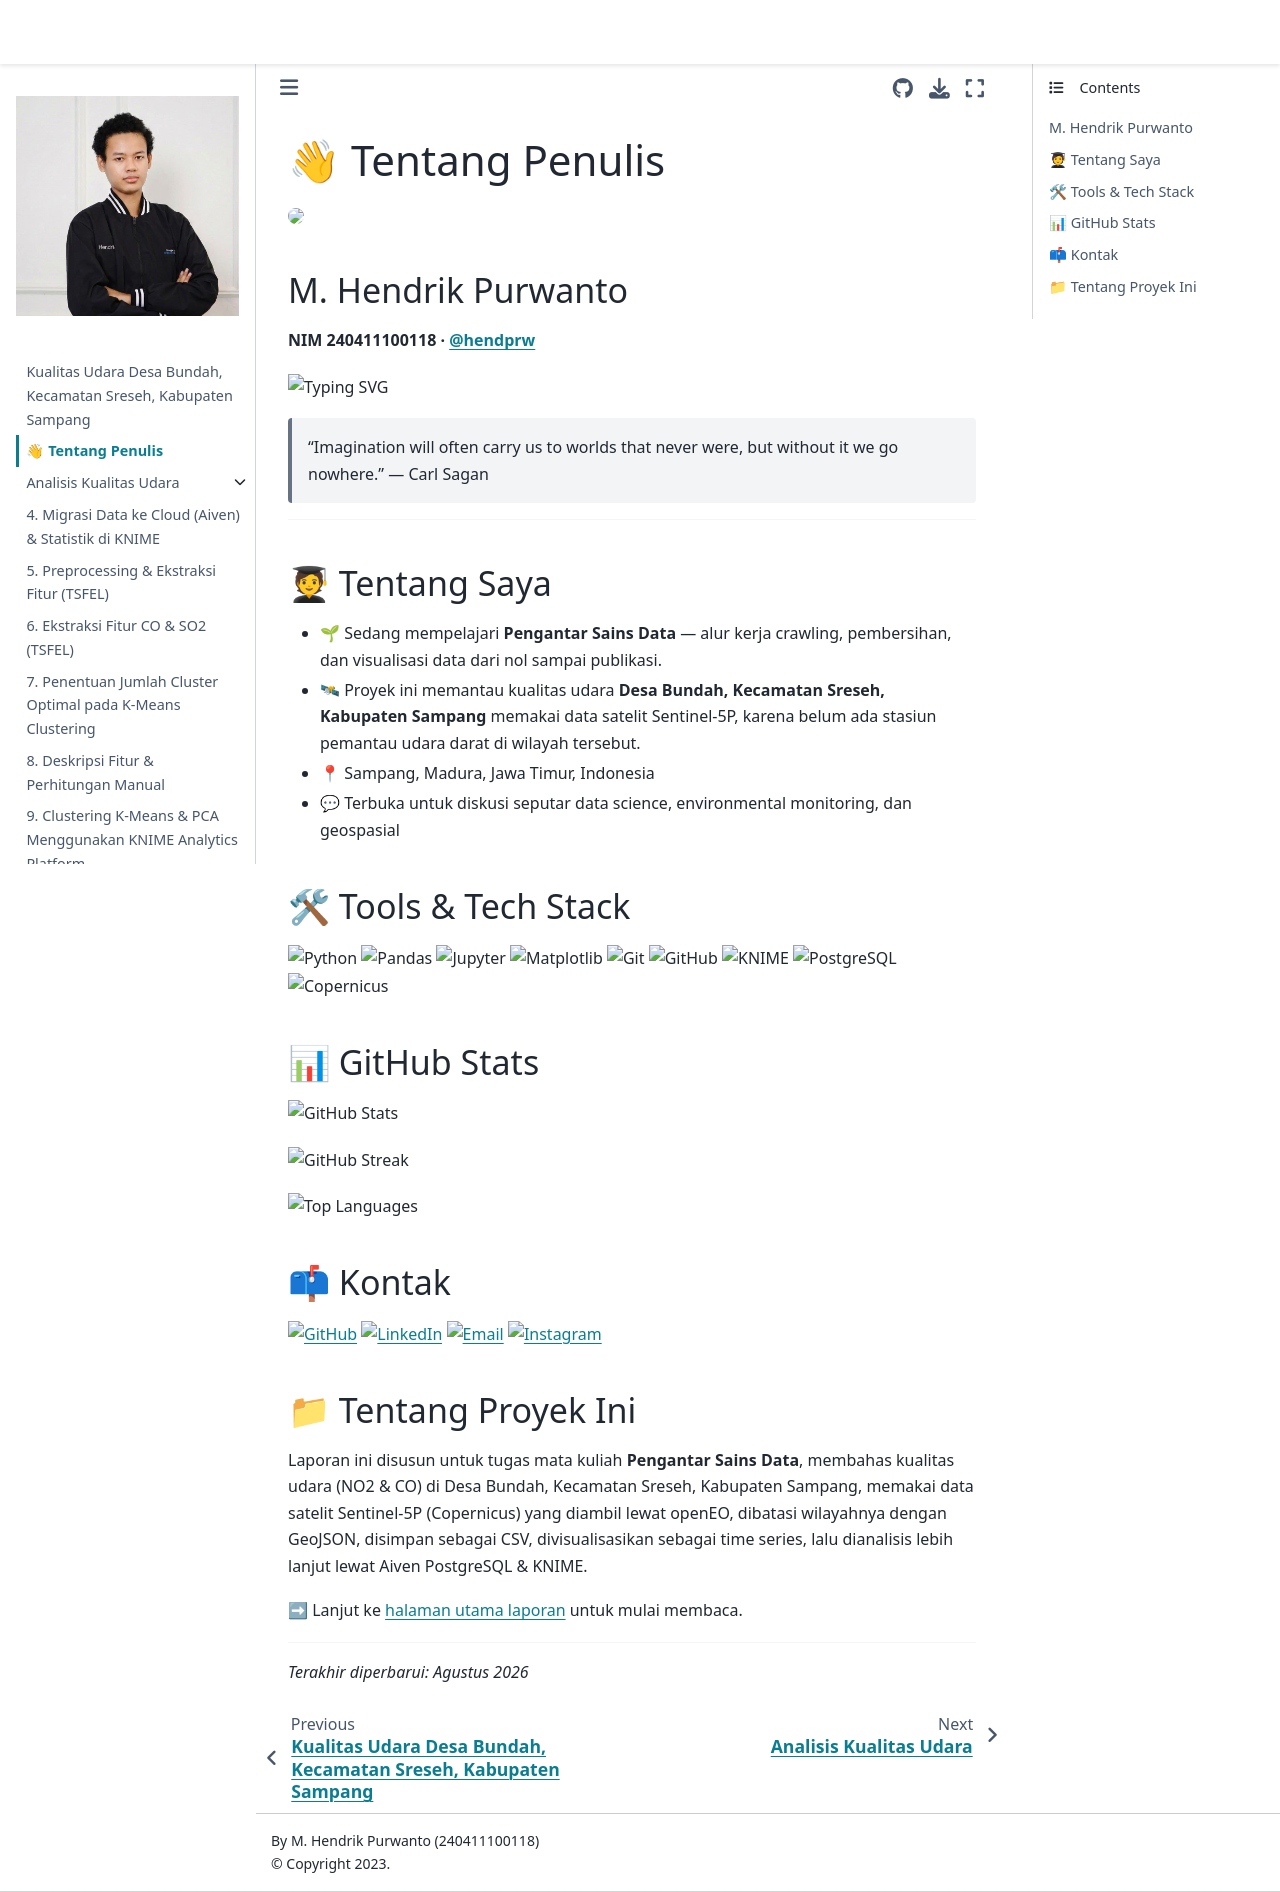

repository: hendprwt/psd · page: profil.html · generator: jekyll

# 👋 Tentang Penulis

<img src="https://avatars.githubusercontent.com/u/128204375?v=4" width="150" style="border-radius:50%" />

## M. Hendrik Purwanto

**NIM 240411100118 · [@hendprw](https://github.com/hendprw)**

![Typing SVG](https://readme-typing-svg.demolab.com/?font=Fira+Code&size=20&pause=1000&color=2E9EF7&center=true&vCenter=true&width=560&lines=Mahasiswa+Pengantar+Sains+Data;Memantau+Kualitas+Udara+Desa+Bundah;Python+%7C+Data+Science+%7C+Remote+Sensing)

> "Imagination will often carry us to worlds that never were, but without it we go nowhere." — Carl Sagan

---

## 🧑🎓 Tentang Saya

- 🌱 Sedang mempelajari **Pengantar Sains Data** — alur kerja crawling,
  pembersihan, dan visualisasi data dari nol sampai publikasi.
- 🛰 Proyek ini memantau kualitas udara **Desa Bundah, Kecamatan Sreseh,
  Kabupaten Sampang** memakai data satelit Sentinel-5P, karena belum ada
  stasiun pemantau udara darat di wilayah tersebut.
- 📍 Sampang, Madura, Jawa Timur, Indonesia
- 💬 Terbuka untuk diskusi seputar data science, environmental monitoring,
  dan geospasial

## 🛠 Tools & Tech Stack

![Python](https://img.shields.io/badge/Python-3776AB?style=for-the-badge&logo=python&logoColor=white)
![Pandas](https://img.shields.io/badge/Pandas-150458?style=for-the-badge&logo=pandas&logoColor=white)
![Jupyter](https://img.shields.io/badge/Jupyter-F37626?style=for-the-badge&logo=jupyter&logoColor=white)
![Matplotlib](https://img.shields.io/badge/Matplotlib-11557C?style=for-the-badge&logo=plotly&logoColor=white)
![Git](https://img.shields.io/badge/Git-F05032?style=for-the-badge&logo=git&logoColor=white)
![GitHub](https://img.shields.io/badge/GitHub_Pages-222222?style=for-the-badge&logo=github&logoColor=white)
![KNIME](https://img.shields.io/badge/KNIME-FFCC00?style=for-the-badge&logo=knime&logoColor=black)
![PostgreSQL](https://img.shields.io/badge/PostgreSQL-4169E1?style=for-the-badge&logo=postgresql&logoColor=white)
![Copernicus](https://img.shields.io/badge/Copernicus_Sentinel--5P-0052A5?style=for-the-badge&logo=esa&logoColor=white)

## 📊 GitHub Stats

![GitHub Stats](https://github-readme-stats.vercel.app/api?username=hendprw&show_icons=true&theme=tokyonight&hide_border=true)

![GitHub Streak](https://github-readme-streak-stats.herokuapp.com/?user=hendprw&theme=tokyonight&hide_border=true)

![Top Languages](https://github-readme-stats.vercel.app/api/top-langs/?username=hendprw&layout=compact&theme=tokyonight&hide_border=true)

## 📫 Kontak

[![GitHub](https://img.shields.io/badge/GitHub-181717?style=for-the-badge&logo=github&logoColor=white)](https://github.com/hendprw)
[![LinkedIn](https://img.shields.io/badge/LinkedIn-0077B5?style=for-the-badge&logo=linkedin&logoColor=white)](https://www.linkedin.com/in/hendprwt)
[![Email](https://img.shields.io/badge/Email-D14836?style=for-the-badge&logo=gmail&logoColor=white)](mailto:hendrikpurwanto281@gmail.com)
[![Instagram](https://img.shields.io/badge/Instagram-E4405F?style=for-the-badge&logo=instagram&logoColor=white)](https://instagram.com/hendrikprw)

## 📁 Tentang Proyek Ini

Laporan ini disusun untuk tugas mata kuliah **Pengantar Sains Data**,
membahas kualitas udara (NO2 & CO) di Desa Bundah, Kecamatan Sreseh,
Kabupaten Sampang, memakai data satelit Sentinel-5P (Copernicus) yang
diambil lewat openEO, dibatasi wilayahnya dengan GeoJSON, disimpan sebagai
CSV, divisualisasikan sebagai time series, lalu dianalisis lebih lanjut
lewat Aiven PostgreSQL & KNIME.

➡ Lanjut ke [halaman utama laporan](intro.md) untuk mulai membaca.

---

*Terakhir diperbarui: Agustus 2026*
